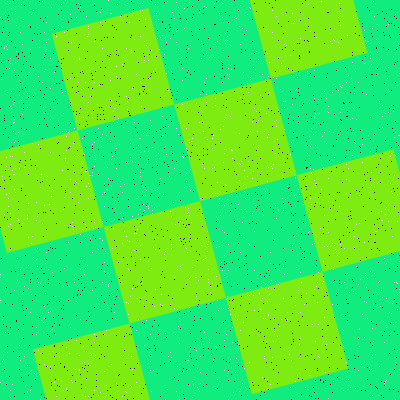

The table this chart was drawn from, first rows:
Type, X, Y
Salt, 397, 283
Salt, 227, 298
Salt, 215, 346
Salt, 85, 396
Salt, 18, 219
Salt, 175, 334
Salt, 204, 82
Salt, 385, 214
Salt, 371, 64
Salt, 152, 210
Salt, 141, 83
Salt, 105, 298
Salt, 327, 386
Salt, 33, 10
Salt, 106, 105
Salt, 324, 215
Salt, 246, 115
Salt, 329, 172
Salt, 40, 353
Salt, 379, 281
Salt, 109, 56
Salt, 241, 209
Salt, 305, 223
Salt, 94, 390
Salt, 283, 266
Salt, 168, 90
Salt, 276, 218
Salt, 228, 270
Salt, 237, 230
Salt, 369, 192
Salt, 92, 252
Salt, 75, 277
Salt, 36, 202
Salt, 299, 194
Salt, 203, 330
Salt, 326, 321
Salt, 78, 82
Salt, 240, 389
Salt, 318, 356
Salt, 33, 68
Salt, 177, 88
Salt, 362, 144
Salt, 231, 194
Salt, 165, 333
Salt, 66, 388
Salt, 58, 25
Salt, 7, 49
Salt, 2, 361
Salt, 100, 392
Salt, 5, 332
Salt, 129, 22
Salt, 101, 300
Salt, 144, 60
Salt, 125, 60
Salt, 171, 357
Salt, 104, 334
Salt, 14, 122
Salt, 42, 82
Salt, 235, 378
Salt, 385, 385
... 3,140 more rows
